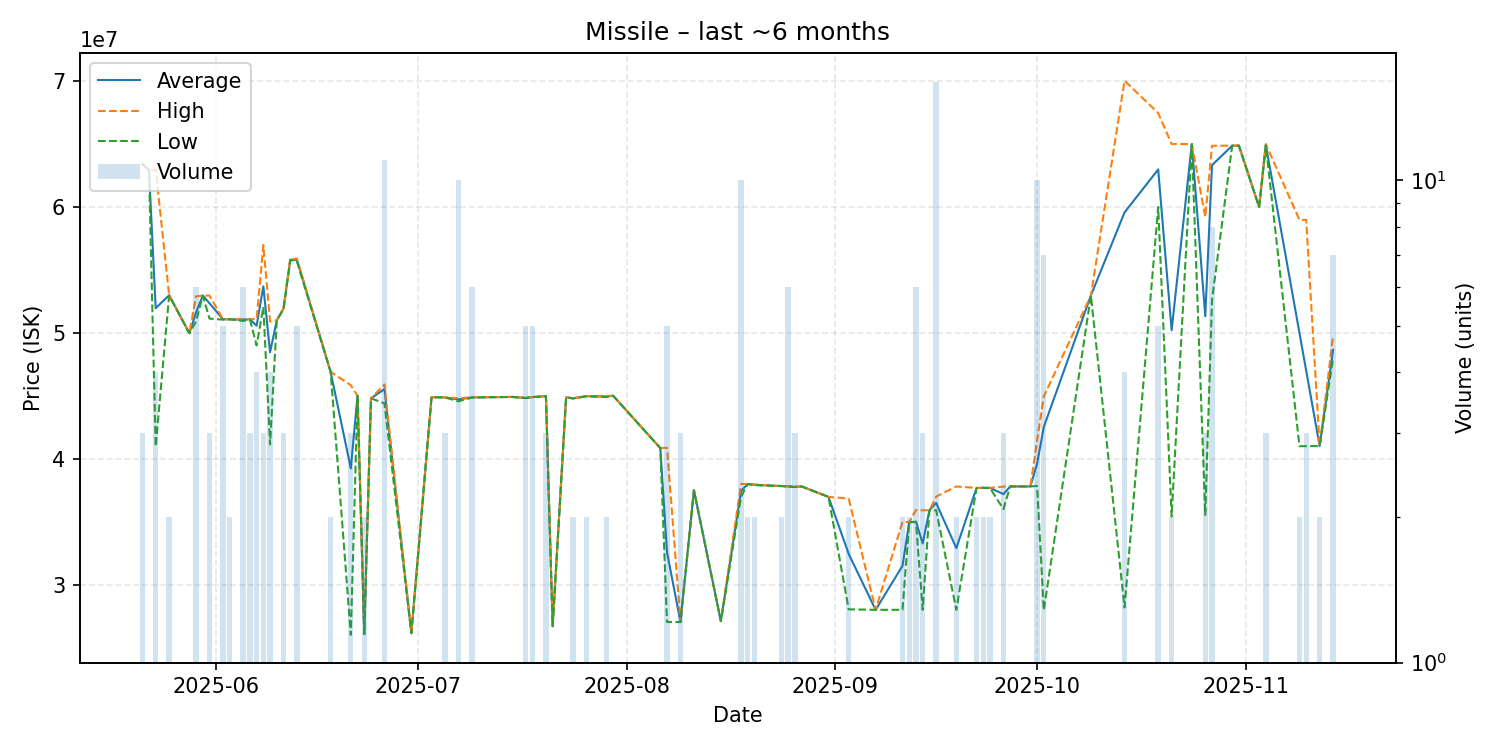

The table this chart was drawn from, first rows:
date, average, highest, lowest, order_count, volume
2025-05-21, 63413333, 63420000, 63410000, 2, 3
2025-05-22, 62940000, 62940000, 62940000, 1, 1
2025-05-23, 51962500, 62955000, 40970000, 3, 4
2025-05-25, 52985000, 52990000, 52980000, 2, 2
2025-05-28, 49970000, 49970000, 49970000, 1, 1
2025-05-29, 51626667, 52900000, 50900000, 6, 6
2025-05-30, 52960000, 52960000, 52960000, 1, 1
2025-05-31, 52350000, 52960000, 51130000, 2, 3
2025-06-02, 51082000, 51090000, 51050000, 3, 5
2025-06-03, 51080000, 51080000, 51080000, 1, 2
2025-06-05, 51041667, 51090000, 50945000, 5, 6
2025-06-06, 51086667, 51090000, 51080000, 3, 3
2025-06-07, 50565000, 51090000, 49000000, 3, 4
2025-06-08, 53696667, 56980000, 52055000, 3, 3
2025-06-09, 48457500, 50900000, 41130000, 2, 4
2025-06-10, 51000000, 51000000, 51000000, 1, 1
2025-06-11, 51916667, 51950000, 51900000, 2, 3
2025-06-12, 55800000, 55800000, 55800000, 1, 1
2025-06-13, 55782000, 55900000, 55655000, 4, 5
2025-06-18, 46900000, 46900000, 46900000, 2, 2
2025-06-21, 39233333, 45845000, 26010000, 3, 3
2025-06-22, 45000000, 45000000, 45000000, 1, 1
2025-06-23, 26075000, 26080000, 26070000, 2, 2
2025-06-24, 44800000, 44800000, 44800000, 1, 1
2025-06-26, 45533636, 45900000, 44400000, 9, 11
2025-06-30, 26140000, 26140000, 26140000, 1, 1
2025-07-03, 44890000, 44890000, 44890000, 1, 1
2025-07-05, 44873333, 44880000, 44870000, 3, 3
2025-07-07, 44719000, 44800000, 44560000, 6, 10
2025-07-09, 44871667, 44890000, 44865000, 5, 6
2025-07-15, 44910000, 44910000, 44910000, 1, 1
2025-07-17, 44834000, 44850000, 44815000, 4, 5
2025-07-18, 44900000, 44900000, 44895000, 5, 5
2025-07-20, 44973333, 44980000, 44970000, 2, 3
2025-07-21, 26700000, 26700000, 26700000, 1, 1
2025-07-23, 44890000, 44890000, 44890000, 1, 1
2025-07-24, 44795000, 44800000, 44790000, 2, 2
2025-07-26, 44970000, 44980000, 44960000, 2, 2
2025-07-29, 44945000, 44990000, 44900000, 2, 2
2025-07-30, 45000000, 45000000, 45000000, 1, 1
2025-08-06, 40850000, 40850000, 40850000, 1, 1
2025-08-07, 32568000, 40870000, 27030000, 5, 5
2025-08-09, 27030000, 27030000, 27030000, 1, 3
2025-08-11, 37500000, 37500000, 37500000, 1, 1
2025-08-15, 27100000, 27100000, 27100000, 1, 1
2025-08-18, 37437000, 37990000, 36980000, 7, 10
2025-08-19, 37995000, 38000000, 37990000, 2, 2
2025-08-20, 37930000, 37960000, 37900000, 2, 2
2025-08-24, 37830000, 37830000, 37830000, 2, 2
2025-08-25, 37805000, 37810000, 37800000, 3, 6
2025-08-26, 37763333, 37790000, 37750000, 3, 3
2025-08-27, 37800000, 37800000, 37800000, 1, 1
2025-08-31, 36970000, 36970000, 36970000, 1, 1
2025-09-03, 32440000, 36840000, 28040000, 2, 2
2025-09-07, 28000000, 28000000, 28000000, 1, 1
2025-09-11, 31495000, 34990000, 28000000, 2, 2
2025-09-12, 34960000, 34970000, 34950000, 2, 2
2025-09-13, 35003333, 35920000, 34975000, 6, 6
2025-09-14, 33270000, 35905000, 28000000, 3, 3
2025-09-15, 35910000, 35910000, 35910000, 1, 1
... 26 more rows
